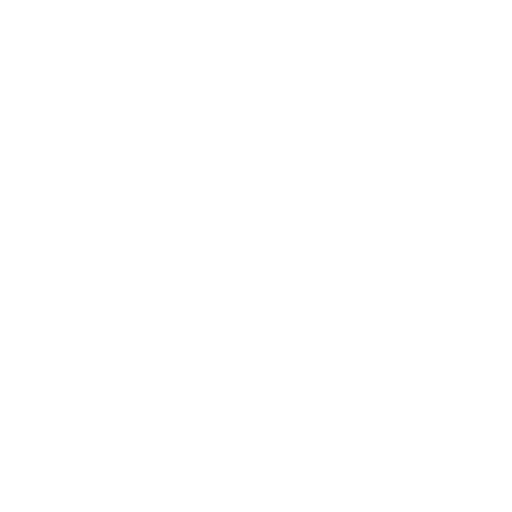
t = 0.00 s
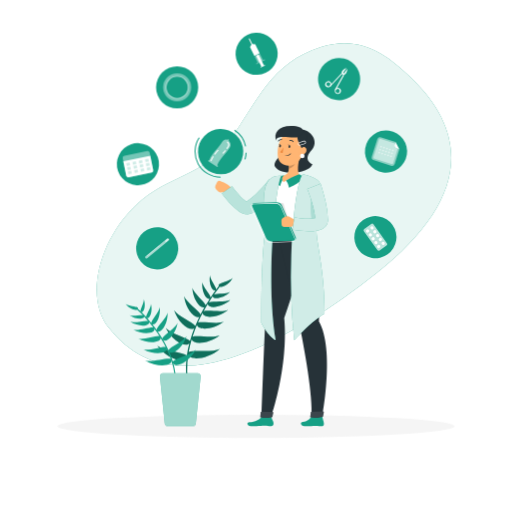
t = 1.00 s
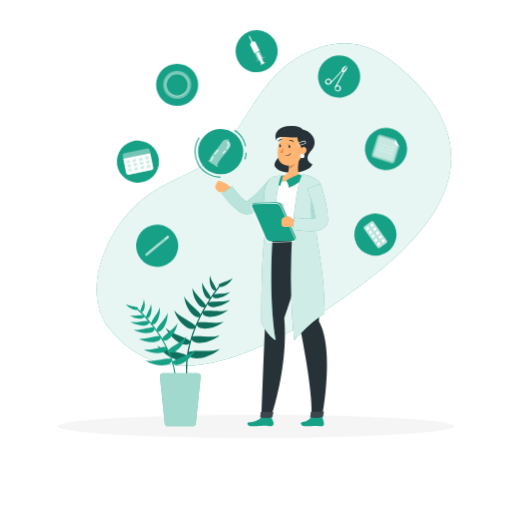
t = 1.38 s
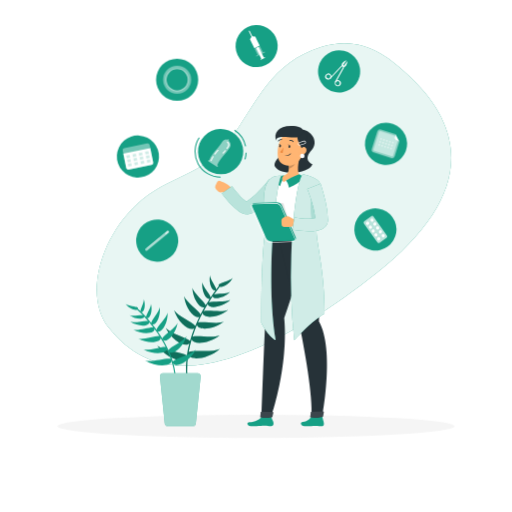
t = 2.13 s
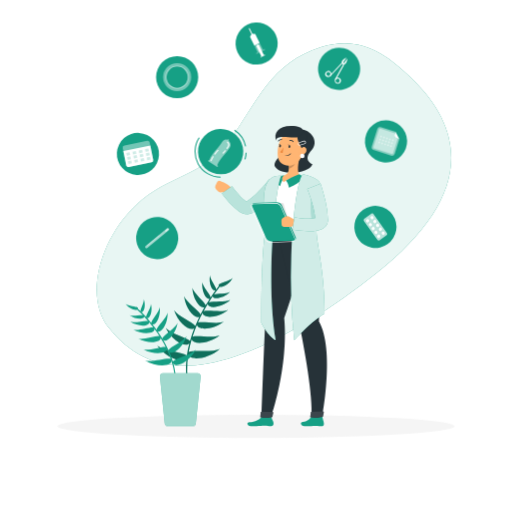
t = 2.50 s
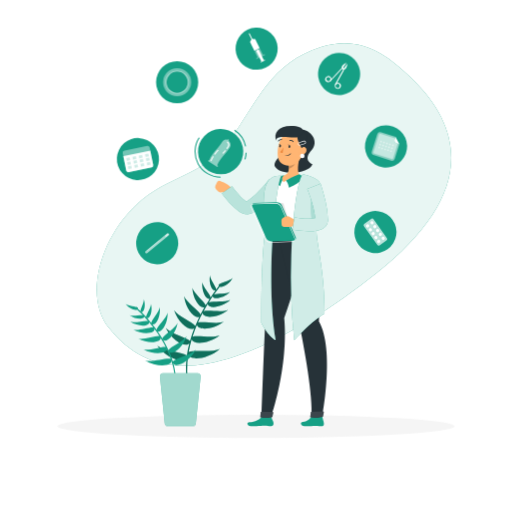
t = 3.25 s

The animated SVG that drew these frames (rendered in a browser with its animation timeline set to each time). Animation: 5 CSS @keyframes rules; one cycle of 4.00 s, repeats indefinitely.

<svg class="animated" id="freepik_stories-contraception-methods" xmlns="http://www.w3.org/2000/svg" viewBox="0 0 500 500" version="1.1" xmlns:xlink="http://www.w3.org/1999/xlink" xmlns:svgjs="http://svgjs.com/svgjs"><style>svg#freepik_stories-contraception-methods:not(.animated) .animable {opacity: 0;}svg#freepik_stories-contraception-methods.animated #freepik--background-simple--inject-24 {animation: 1s 1 forwards cubic-bezier(.36,-0.01,.5,1.38) zoomIn;animation-delay: 0s;}svg#freepik_stories-contraception-methods.animated #freepik--Shadow--inject-24 {animation: 1s 1 forwards cubic-bezier(.36,-0.01,.5,1.38) slideDown;animation-delay: 0s;}svg#freepik_stories-contraception-methods.animated #freepik--contraception-methods--inject-24 {animation: 1s 1 forwards cubic-bezier(.36,-0.01,.5,1.38) zoomIn,3s Infinite  linear floating;animation-delay: 0s,1s;}svg#freepik_stories-contraception-methods.animated #freepik--Character--inject-24 {animation: 1s 1 forwards cubic-bezier(.36,-0.01,.5,1.38) slideLeft;animation-delay: 0s;}svg#freepik_stories-contraception-methods.animated #freepik--Plant--inject-24 {animation: 1s 1 forwards cubic-bezier(.36,-0.01,.5,1.38) slideRight;animation-delay: 0s;}            @keyframes zoomIn {                0% {                    opacity: 0;                    transform: scale(0.5);                }                100% {                    opacity: 1;                    transform: scale(1);                }            }                    @keyframes slideDown {                0% {                    opacity: 0;                    transform: translateY(-30px);                }                100% {                    opacity: 1;                    transform: translateY(0);                }            }                    @keyframes floating {                0% {                    opacity: 1;                    transform: translateY(0px);                }                50% {                    transform: translateY(-10px);                }                100% {                    opacity: 1;                    transform: translateY(0px);                }            }                    @keyframes slideLeft {                0% {                    opacity: 0;                    transform: translateX(-30px);                }                100% {                    opacity: 1;                    transform: translateX(0);                }            }                    @keyframes slideRight {                0% {                    opacity: 0;                    transform: translateX(30px);                }                100% {                    opacity: 1;                    transform: translateX(0);                }            }        </style><g id="freepik--background-simple--inject-24" class="animable" style="transform-origin: 267.587px 199.665px;"><path d="M106.09,319.86c-23.77-29.66-9-85.76,27-119.87,31.44-29.75,65.25-26.63,92.7-65,25.58-35.75,39.05-74,87.62-89.17C351.64,33.9,377.82,53.08,401,75.44c63.42,61.16,49.62,125.45-33.24,191.18C328.16,298,276.15,332.78,229.3,348.13,173.08,366.55,135.55,356.64,106.09,319.86Z" style="fill: #16A085; transform-origin: 267.587px 199.665px;" id="elq3u2m4zfy8p" class="animable"></path><g id="el8ep5vkkqrd6"><path d="M106.09,319.86c-23.77-29.66-9-85.76,27-119.87,31.44-29.75,65.25-26.63,92.7-65,25.58-35.75,39.05-74,87.62-89.17C351.64,33.9,377.82,53.08,401,75.44c63.42,61.16,49.62,125.45-33.24,191.18C328.16,298,276.15,332.78,229.3,348.13,173.08,366.55,135.55,356.64,106.09,319.86Z" style="fill: rgb(255, 255, 255); opacity: 0.9; transform-origin: 267.587px 199.665px;" class="animable" id="eloysdbiqdskf"></path></g></g><g id="freepik--Shadow--inject-24" class="animable" style="transform-origin: 250px 416.24px;"><ellipse id="freepik--path--inject-24" cx="250" cy="416.24" rx="193.89" ry="11.32" style="fill: rgb(245, 245, 245); transform-origin: 250px 416.24px;" class="animable"></ellipse></g><g id="freepik--contraception-methods--inject-24" class="animable" style="transform-origin: 257.39px 146.97px;"><g id="el1fujht6ubuq"><circle cx="250.6" cy="52.47" r="20.58" style="fill: #16A085; transform-origin: 250.6px 52.47px; transform: rotate(-2.85deg);" class="animable" id="el3kpgwpzjdsh"></circle></g><polygon points="253.56 52.01 248.43 54.54 244.1 45.76 245.93 43.01 249.23 43.23 253.56 52.01" style="fill: rgb(255, 255, 255); transform-origin: 248.83px 48.775px;" id="eleqafeqch2m" class="animable"></polygon><path d="M246.47,44.6a.51.51,0,0,1-.45-.27L243,38.14a.5.5,0,0,1,.9-.44l3,6.18a.5.5,0,0,1-.23.67A.42.42,0,0,1,246.47,44.6Z" style="fill: rgb(255, 255, 255); transform-origin: 244.95px 41.0096px;" id="eljqhnbw3mayt" class="animable"></path><g id="elobkrb7s0kj9"><polygon points="256.81 58.59 253.81 52.5 248.68 55.03 251.68 61.12 249.96 61.97 250.31 62.67 258.87 58.44 258.53 57.74 256.81 58.59" style="fill: rgb(255, 255, 255); opacity: 0.4; transform-origin: 253.775px 57.585px;" class="animable" id="elsxa55ephosj"></polygon></g><polygon points="257.65 63.62 252.49 53.16 250 54.38 255.16 64.84 254.32 65.26 254.68 65.97 258.83 63.92 258.48 63.2 257.65 63.62" style="fill: rgb(255, 255, 255); transform-origin: 254.415px 59.565px;" id="el8rixu5l5n8e" class="animable"></polygon><path d="M347.82,89.28a20.58,20.58,0,1,1-4.59-28.74A20.58,20.58,0,0,1,347.82,89.28Z" style="fill: #16A085; transform-origin: 331.155px 77.205px;" id="elvxx45qc92f" class="animable"></path><path d="M338.13,66.69,334.28,72a.16.16,0,0,1-.26,0c-.38-.65-1.23-2.91,3.91-5.53A.16.16,0,0,1,338.13,66.69Z" style="fill: rgb(255, 255, 255); transform-origin: 335.934px 69.2633px;" id="elu2ua0y05a3r" class="animable"></path><path d="M327.65,87.79a.53.53,0,0,1-.24-.06.49.49,0,0,1-.19-.68l7.59-13.69a.87.87,0,0,0,0-.91l-.7-1a.49.49,0,0,1,.13-.69.5.5,0,0,1,.69.12l.7,1a1.87,1.87,0,0,1,.1,2l-7.6,13.7A.5.5,0,0,1,327.65,87.79Z" style="fill: rgb(255, 255, 255); transform-origin: 331.562px 79.2332px;" id="elmojf2s3i1pq" class="animable"></path><path d="M329.7,91.81a3.07,3.07,0,1,1,.48,0A2.59,2.59,0,0,1,329.7,91.81Zm0-5.06a1.83,1.83,0,0,0-.33,0,2,2,0,0,0-1.32.82,2,2,0,0,0,.45,2.83,2,2,0,0,0,2.84-.45h0a2,2,0,0,0-1.64-3.22Z" style="fill: rgb(255, 255, 255); transform-origin: 329.94px 88.7503px;" id="elfzxr2gshir" class="animable"></path><path d="M339,67.31l-3.85,5.31a.15.15,0,0,0,.08.24c.74.17,3.16.26,4-5.44A.15.15,0,0,0,339,67.31Z" style="fill: rgb(255, 255, 255); transform-origin: 337.173px 70.0992px;" id="elf58rcdpugkc" class="animable"></path><path d="M322.67,84.18a.48.48,0,0,1-.34-.14.48.48,0,0,1,0-.7L333,71.85a1.85,1.85,0,0,1,1.89-.51l1.17.35a.49.49,0,0,1,.34.62.5.5,0,0,1-.62.33l-1.17-.35a.87.87,0,0,0-.88.24L323,84A.52.52,0,0,1,322.67,84.18Z" style="fill: rgb(255, 255, 255); transform-origin: 329.301px 77.7203px;" id="elntxc70fd1ql" class="animable"></path><path d="M320.61,85.23a3,3,0,0,1-1.77-.58,3,3,0,0,1-.68-4.24h0a3.05,3.05,0,0,1,2-1.21,3,3,0,0,1,2.25.54,3,3,0,0,1-1.3,5.45A3.88,3.88,0,0,1,320.61,85.23Zm0-5.07a1.84,1.84,0,0,0-.33,0A2,2,0,0,0,319,81h0a2,2,0,1,0,2.84-.45A2,2,0,0,0,320.62,80.16Zm-2.06.55h0Z" style="fill: rgb(255, 255, 255); transform-origin: 320.642px 82.1958px;" id="elnjg0m3crfrn" class="animable"></path><g id="elih0szq9476j"><circle cx="376.97" cy="147.93" r="20.58" style="fill: #16A085; transform-origin: 376.97px 147.93px; transform: rotate(-14.13deg);" class="animable" id="el01yzg5228xgy"></circle></g><g id="elykpddu1osi8"><path d="M390,145.74l-4.41,14a3.09,3.09,0,0,1-3.85,2l-16.58-5.22a3.07,3.07,0,0,1-2-3.85l5.22-16.57a3.07,3.07,0,0,1,3.85-2l14,4.41-.8,2.56a3.07,3.07,0,0,0,2,3.85Z" style="fill: rgb(255, 255, 255); opacity: 0.5; transform-origin: 376.509px 147.918px;" class="animable" id="elk0cuthonbx"></path></g><g id="elepuw4rdq2yi"><path d="M388.4,145.24l-4.41,14a1.41,1.41,0,0,1-1.76.92L365.66,155a1.42,1.42,0,0,1-.92-1.76L370,136.62a1.4,1.4,0,0,1,1.76-.91l14,4.41-.3,1a3.07,3.07,0,0,0,2,3.85Z" style="fill: rgb(255, 255, 255); opacity: 0.5; transform-origin: 376.54px 147.933px;" class="animable" id="el9z2g7t0x2gs"></path></g><g id="el2ui8jl346nf"><path d="M377.81,148.2a.88.88,0,1,1-.57-1.11A.89.89,0,0,1,377.81,148.2Z" style="fill: rgb(255, 255, 255); opacity: 0.5; transform-origin: 376.972px 147.928px;" class="animable" id="eln9hhnur9y6p"></path></g><g id="elj67khoin6e"><path d="M376.91,151.08a.88.88,0,0,1-1.11.58.9.9,0,0,1-.58-1.11.89.89,0,0,1,1.69.53Z" style="fill: rgb(255, 255, 255); opacity: 0.5; transform-origin: 376.056px 150.856px;" class="animable" id="elq0i7l6xeokg"></path></g><g id="elqnibkg0jj7"><path d="M378.72,145.32a.88.88,0,1,1-.57-1.11A.88.88,0,0,1,378.72,145.32Z" style="fill: rgb(255, 255, 255); opacity: 0.5; transform-origin: 377.883px 145.049px;" class="animable" id="elugmv4x4d07"></path></g><g id="elfuy912pwv5a"><path d="M380.7,149.11a.88.88,0,0,1-1.11.57.88.88,0,0,1,.53-1.68A.89.89,0,0,1,380.7,149.11Z" style="fill: rgb(255, 255, 255); opacity: 0.5; transform-origin: 379.857px 148.841px;" class="animable" id="elk1rd04xwvsn"></path></g><g id="el42xjc4ho3el"><path d="M379.79,152a.88.88,0,1,1-1.68-.53.88.88,0,0,1,1.68.53Z" style="fill: rgb(255, 255, 255); opacity: 0.5; transform-origin: 378.95px 151.735px;" class="animable" id="eld9ngsxps8fs"></path></g><g id="elex4ixrprknu"><path d="M381.61,146.22a.88.88,0,0,1-1.11.58.9.9,0,0,1-.58-1.11.89.89,0,0,1,1.69.53Z" style="fill: rgb(255, 255, 255); opacity: 0.5; transform-origin: 380.756px 145.996px;" class="animable" id="elp3tymtr1ata"></path></g><g id="el03hp73sjrum2"><path d="M383.58,150a.88.88,0,0,1-1.68-.52.88.88,0,1,1,1.68.52Z" style="fill: rgb(255, 255, 255); opacity: 0.5; transform-origin: 382.75px 149.707px;" class="animable" id="elr7h6rkb2hn"></path></g><g id="elp465f5rgtfk"><path d="M382.67,152.9a.88.88,0,1,1-.57-1.11A.89.89,0,0,1,382.67,152.9Z" style="fill: rgb(255, 255, 255); opacity: 0.5; transform-origin: 381.832px 152.628px;" class="animable" id="el7y9mwkap2q6"></path></g><g id="elffv3aoel3pn"><path d="M384.49,147.13a.88.88,0,1,1-.58-1.11A.89.89,0,0,1,384.49,147.13Z" style="fill: rgb(255, 255, 255); opacity: 0.5; transform-origin: 383.651px 146.861px;" class="animable" id="el95zwplknlr5"></path></g><g id="elnbn912smr3"><path d="M374.93,147.29a.88.88,0,1,1-.58-1.11A.89.89,0,0,1,374.93,147.29Z" style="fill: rgb(255, 255, 255); opacity: 0.5; transform-origin: 374.091px 147.021px;" class="animable" id="elfwkyrlpv6ye"></path></g><g id="el7sifmr53cmb"><path d="M374,150.18a.88.88,0,1,1-.57-1.11A.88.88,0,0,1,374,150.18Z" style="fill: rgb(255, 255, 255); opacity: 0.5; transform-origin: 373.163px 149.908px;" class="animable" id="elv1lilxsplf"></path></g><g id="eltrxlq5d24b"><path d="M375.84,144.41a.88.88,0,0,1-1.11.57.88.88,0,0,1,.53-1.68A.89.89,0,0,1,375.84,144.41Z" style="fill: rgb(255, 255, 255); opacity: 0.5; transform-origin: 374.998px 144.141px;" class="animable" id="eli43m88tdv9"></path></g><g id="elrv6vtj9qxwl"><path d="M372.05,146.38a.88.88,0,0,1-1.11.58.9.9,0,0,1-.58-1.11.89.89,0,0,1,1.69.53Z" style="fill: rgb(255, 255, 255); opacity: 0.5; transform-origin: 371.196px 146.156px;" class="animable" id="elfrb6hkvylpf"></path></g><g id="el8mmthshrcpd"><path d="M371.14,149.27a.88.88,0,0,1-1.11.57.88.88,0,0,1,.53-1.68A.89.89,0,0,1,371.14,149.27Z" style="fill: rgb(255, 255, 255); opacity: 0.5; transform-origin: 370.297px 149.001px;" class="animable" id="el3zxakat6ube"></path></g><g id="el8q98wuhtpzp"><path d="M373,143.5a.88.88,0,1,1-.57-1.11A.89.89,0,0,1,373,143.5Z" style="fill: rgb(255, 255, 255); opacity: 0.5; transform-origin: 372.162px 143.229px;" class="animable" id="elwo1y6asylmj"></path></g><path d="M386.23,138.52l-.81,2.56a3.09,3.09,0,0,0,2,3.85l2.56.81Z" style="fill: rgb(255, 255, 255); transform-origin: 387.631px 142.13px;" id="elk5m1yhm07h" class="animable"></path><g id="el34yg8qth96d"><circle cx="172.99" cy="85.31" r="20.58" style="fill: #16A085; transform-origin: 172.99px 85.31px; transform: rotate(-22.5deg);" class="animable" id="el5g3i7ej6qut"></circle></g><g id="elvgxioxysot"><g style="opacity: 0.4; transform-origin: 173px 85.31px;" class="animable" id="elbd5u28bun77"><path d="M173,71.62a13.69,13.69,0,1,0,13.69,13.69A13.68,13.68,0,0,0,173,71.62Zm0,24.1A10.42,10.42,0,1,1,183.4,85.31,10.41,10.41,0,0,1,173,95.72Z" style="fill: rgb(255, 255, 255); transform-origin: 173px 85.31px;" id="el2p3aaibcoef" class="animable"></path></g></g><g id="elzlpxyseyuas"><g style="opacity: 0.4; transform-origin: 173px 85.34px;" class="animable" id="el7hkid58is53"><path d="M173,74a11.34,11.34,0,1,0,11.34,11.34A11.34,11.34,0,0,0,173,74Zm0,21.75A10.42,10.42,0,1,1,183.4,85.31,10.41,10.41,0,0,1,173,95.72Z" style="fill: rgb(255, 255, 255); transform-origin: 173px 85.34px;" id="elvfz6nnjnpk" class="animable"></path></g></g><g id="elw3cetmkirjl"><circle cx="366.6" cy="231.56" r="20.58" style="fill: #16A085; transform-origin: 366.6px 231.56px; transform: rotate(-80.59deg);" class="animable" id="ellx0iiu2h9f"></circle></g><g id="elmm11t709lw"><rect x="353.74" y="225.82" width="25.72" height="11.5" rx="1.58" style="fill: rgb(255, 255, 255); opacity: 0.7; transform-origin: 366.6px 231.57px; transform: rotate(54.41deg);" class="animable" id="el2v8j1suzlxk"></rect></g><path d="M369.68,231.29a1.57,1.57,0,1,1,.36-2.19A1.58,1.58,0,0,1,369.68,231.29Z" style="fill: rgb(255, 255, 255); transform-origin: 368.762px 230.015px;" id="elmo1i7likypl" class="animable"></path><path d="M365.35,234.39a1.57,1.57,0,1,1,.36-2.19A1.56,1.56,0,0,1,365.35,234.39Z" style="fill: rgb(255, 255, 255); transform-origin: 364.436px 233.115px;" id="eldrdt6w36d4v" class="animable"></path><path d="M372.39,235.08a1.57,1.57,0,1,1,.36-2.19A1.57,1.57,0,0,1,372.39,235.08Z" style="fill: rgb(255, 255, 255); transform-origin: 371.474px 233.805px;" id="elmktoejbgou" class="animable"></path><path d="M368.06,238.17a1.56,1.56,0,1,1,.36-2.18A1.56,1.56,0,0,1,368.06,238.17Z" style="fill: rgb(255, 255, 255); transform-origin: 367.153px 236.901px;" id="eld565ywy74a4" class="animable"></path><path d="M375.1,238.86a1.57,1.57,0,1,1,.36-2.18A1.58,1.58,0,0,1,375.1,238.86Z" style="fill: rgb(255, 255, 255); transform-origin: 374.177px 237.588px;" id="elfd6qq0jfmbi" class="animable"></path><path d="M370.77,242a1.57,1.57,0,1,1,.36-2.19A1.57,1.57,0,0,1,370.77,242Z" style="fill: rgb(255, 255, 255); transform-origin: 369.854px 240.725px;" id="elsndo6yxhxt" class="animable"></path><path d="M367,227.5a1.56,1.56,0,1,1,.36-2.18A1.57,1.57,0,0,1,367,227.5Z" style="fill: rgb(255, 255, 255); transform-origin: 366.091px 226.231px;" id="elqp7iuikok9" class="animable"></path><path d="M362.64,230.6a1.57,1.57,0,1,1,.36-2.18A1.55,1.55,0,0,1,362.64,230.6Z" style="fill: rgb(255, 255, 255); transform-origin: 361.723px 229.328px;" id="elko5oj9mwxyj" class="animable"></path><path d="M364.26,223.72a1.57,1.57,0,1,1,.36-2.19A1.58,1.58,0,0,1,364.26,223.72Z" style="fill: rgb(255, 255, 255); transform-origin: 363.342px 222.445px;" id="eltdqtxpcg6e" class="animable"></path><path d="M359.93,226.81a1.56,1.56,0,1,1,.36-2.18A1.55,1.55,0,0,1,359.93,226.81Z" style="fill: rgb(255, 255, 255); transform-origin: 359.025px 225.541px;" id="eli3vp8312w4" class="animable"></path><path d="M166.62,258.33a20.58,20.58,0,1,1,2.73-29A20.58,20.58,0,0,1,166.62,258.33Z" style="fill: #16A085; transform-origin: 153.509px 242.467px;" id="elo9hde3jj7vg" class="animable"></path><g id="elb0if2hd5nbw"><path d="M142.07,251.94h0a1.23,1.23,0,0,1,.16-1.72l21-17.36a1.22,1.22,0,0,1,1.72.16h0a1.22,1.22,0,0,1-.16,1.72l-21,17.36A1.22,1.22,0,0,1,142.07,251.94Z" style="fill: rgb(255, 255, 255); opacity: 0.6; transform-origin: 153.512px 242.48px;" class="animable" id="elcn5saea0z0o"></path></g><g id="el89ww8k4uxh5"><path d="M161.49,235.87h0a.82.82,0,0,1,.11-1.16l1.64-1.36a.83.83,0,0,1,1.16.11h0a.84.84,0,0,1-.11,1.16L162.64,236A.81.81,0,0,1,161.49,235.87Z" style="fill: rgb(255, 255, 255); opacity: 0.6; transform-origin: 162.941px 234.673px;" class="animable" id="el38ceqhm7h32"></path></g><g id="el94x81bs9p68"><path d="M143.87,249.75h0a.28.28,0,0,1,0-.39l11.73-9.71a.28.28,0,0,1,.39,0h0a.28.28,0,0,1,0,.39l-11.73,9.71A.28.28,0,0,1,143.87,249.75Z" style="fill: rgb(255, 255, 255); opacity: 0.6; transform-origin: 149.93px 244.7px;" class="animable" id="el20xq9jml4jf"></path></g><g id="elcfhujl4f5cw"><circle cx="134.64" cy="160.35" r="20.58" style="fill: #16A085; transform-origin: 134.64px 160.35px; transform: rotate(-86.46deg);" class="animable" id="elz6ybpvxmh"></circle></g><g id="eljsvy5w6k2d"><rect x="121.21" y="149.63" width="26.88" height="21.44" rx="2.1" style="fill: rgb(255, 255, 255); opacity: 0.4; transform-origin: 134.65px 160.35px; transform: rotate(-11.49deg);" class="animable" id="elr13tggw1mr"></rect></g><path d="M120.36,157.56l2.83,13.91a2.11,2.11,0,0,0,2.48,1.64l22.22-4.52a2.1,2.1,0,0,0,1.64-2.47l-2.83-13.91Z" style="fill: rgb(255, 255, 255); transform-origin: 134.965px 162.681px;" id="elkr3fi7rtksf" class="animable"></path><g id="elmiptzxzx93j"><rect x="135.66" y="156.54" width="3.35" height="2.75" style="fill: #16A085; opacity: 0.2; transform-origin: 137.335px 157.915px; transform: rotate(-11.49deg);" class="animable" id="el6ohny67wk3k"></rect></g><g id="elmtq7uvdx50k"><rect x="136.48" y="160.58" width="3.35" height="2.75" style="fill: #16A085; opacity: 0.2; transform-origin: 138.155px 161.955px; transform: rotate(-11.49deg);" class="animable" id="elb1zz3c9at95"></rect></g><g id="elb0tbw7o8z8j"><rect x="141.78" y="155.3" width="3.35" height="2.75" style="fill: #16A085; opacity: 0.2; transform-origin: 143.455px 156.675px; transform: rotate(-11.49deg);" class="animable" id="elxpugtphufeh"></rect></g><g id="el4bs6av19mct"><rect x="142.6" y="159.34" width="3.35" height="2.75" style="fill: #16A085; opacity: 0.2; transform-origin: 144.275px 160.715px; transform: rotate(-11.49deg);" class="animable" id="elaf5755co24s"></rect></g><g id="elooizs9udka"><rect x="129.54" y="157.78" width="3.35" height="2.75" style="fill: #16A085; opacity: 0.2; transform-origin: 131.215px 159.155px; transform: rotate(-11.49deg);" class="animable" id="elpjxcw8stfc"></rect></g><g id="eld78c8sttf86"><rect x="130.36" y="161.83" width="3.35" height="2.75" style="fill: #16A085; opacity: 0.2; transform-origin: 132.035px 163.205px; transform: rotate(-11.49deg);" class="animable" id="elyt80oe719r"></rect></g><g id="el2dz9nm6acbl"><rect x="123.42" y="159.03" width="3.35" height="2.75" style="fill: #16A085; opacity: 0.2; transform-origin: 125.095px 160.405px; transform: rotate(-11.49deg);" class="animable" id="el9gvrvn3dmqr"></rect></g><g id="elhn4v16dh2ki"><rect x="124.24" y="163.07" width="3.35" height="2.75" style="fill: #16A085; opacity: 0.2; transform-origin: 125.915px 164.445px; transform: rotate(-11.49deg);" class="animable" id="eldb6ct4oqpj4"></rect></g><g id="elboqt9hiagk"><rect x="137.3" y="164.62" width="3.35" height="2.75" style="fill: #16A085; opacity: 0.2; transform-origin: 138.975px 165.995px; transform: rotate(-11.49deg);" class="animable" id="elxepa0f6asue"></rect></g><g id="el4crpzr80yds"><rect x="143.43" y="163.38" width="3.35" height="2.75" style="fill: #16A085; opacity: 0.2; transform-origin: 145.105px 164.755px; transform: rotate(-11.49deg);" class="animable" id="ell6y01oskn4"></rect></g><g id="eld9utb6x0eg6"><rect x="131.18" y="165.87" width="3.35" height="2.75" style="fill: #16A085; opacity: 0.2; transform-origin: 132.855px 167.245px; transform: rotate(-11.49deg);" class="animable" id="elc1j6qrz8hhu"></rect></g><g id="elakq24gomlvt"><rect x="125.06" y="167.11" width="3.35" height="2.75" style="fill: #16A085; opacity: 0.2; transform-origin: 126.735px 168.485px; transform: rotate(-11.49deg);" class="animable" id="eldu0phu67kc4"></rect></g></g><g id="freepik--Character--inject-24" class="animable" style="transform-origin: 255.133px 269.558px;"><path d="M290.93,126.21c13.24-.74,21,12.21,13.32,20.45s-2.22,12.29.87,13.79c-3.38,9.74-30.44,11.08-36.18,2.86-4.82-6.9,14-15.78,9.46-23.31S280.63,126,290.93,126.21Z" style="fill: rgb(38, 50, 56); transform-origin: 287.717px 147.443px;" id="elw7e6wnqp0ek" class="animable"></path><path d="M210.9,184.63l1.86,2.09a3.25,3.25,0,0,0,2.78,1.08l4.89-.52a6.09,6.09,0,0,0,4.66-3.07l.59-1.06c-2.84-3.68-8.63-5.57-8.63-5.57l-1.59-.72a2.71,2.71,0,0,0-3.64,1.27l-1.47,3.13A3.12,3.12,0,0,0,210.9,184.63Z" style="fill: rgb(255, 181, 115); transform-origin: 217.881px 182.201px;" id="elqjvk1oi700i" class="animable"></path><path d="M273.44,184.15c-1.07,1.2-2,2.24-3.07,3.33s-2.05,2.12-3.09,3.17c-2.09,2.09-4.2,4.16-6.4,6.16a93.73,93.73,0,0,1-14.55,11.25l-.05,0a4,4,0,0,1-.4.22,10.14,10.14,0,0,1-4.68,1,12.36,12.36,0,0,1-3.57-.69,19.49,19.49,0,0,1-4.67-2.43,45,45,0,0,1-6.35-5.51c-1.86-1.88-3.57-3.8-5.2-5.76s-3.19-3.87-4.79-6l9.9-7.05c1.24,1.74,2.69,3.65,4.12,5.38s3,3.43,4.51,5a33.12,33.12,0,0,0,4.64,3.9,7.79,7.79,0,0,0,1.74.9c.15.05.18,0,0,0a2.37,2.37,0,0,0-1.17.26l-.45.24a62.3,62.3,0,0,0,6.12-4.6c2-1.7,4-3.55,5.89-5.47s3.79-3.91,5.61-5.95c.9-1,1.8-2.06,2.68-3.11s1.77-2.13,2.53-3.1Z" style="fill: #16A085; transform-origin: 245.03px 192.287px;" id="elu68ub354fwa" class="animable"></path><g id="eld0a85addbcr"><path d="M273.44,184.15c-1.07,1.2-2,2.24-3.07,3.33s-2.05,2.12-3.09,3.17c-2.09,2.09-4.2,4.16-6.4,6.16a93.73,93.73,0,0,1-14.55,11.25l-.05,0a4,4,0,0,1-.4.22,10.14,10.14,0,0,1-4.68,1,12.36,12.36,0,0,1-3.57-.69,19.49,19.49,0,0,1-4.67-2.43,45,45,0,0,1-6.35-5.51c-1.86-1.88-3.57-3.8-5.2-5.76s-3.19-3.87-4.79-6l9.9-7.05c1.24,1.74,2.69,3.65,4.12,5.38s3,3.43,4.51,5a33.12,33.12,0,0,0,4.64,3.9,7.79,7.79,0,0,0,1.74.9c.15.05.18,0,0,0a2.37,2.37,0,0,0-1.17.26l-.45.24a62.3,62.3,0,0,0,6.12-4.6c2-1.7,4-3.55,5.89-5.47s3.79-3.91,5.61-5.95c.9-1,1.8-2.06,2.68-3.11s1.77-2.13,2.53-3.1Z" style="fill: rgb(255, 255, 255); opacity: 0.7; transform-origin: 245.03px 192.287px;" class="animable" id="elsjzg15bhuum"></path></g><path d="M297.14,416.23c7,0,6.46-.11,10.37-.24,3.35-.12,4.14.3,6.82.24,2.25-.05,2.22-2.2,1.6-4.67-.32-1.24-.81-2.76-1.24-4.77H304.13a10.86,10.86,0,0,1-8.35,5.32C292,412.61,294.37,416.23,297.14,416.23Z" style="fill: #16A085; transform-origin: 305.055px 411.513px;" id="el9sa2hz74ro5" class="animable"></path><path d="M244.73,416.23c6.83,0,9.13-.45,13-.58,3.3-.12,3.81.58,7.15.58,2.21,0,2.63-2.49,1.91-4.36a28.7,28.7,0,0,1-1.91-5.08h-9.43c-1.84,3-6.57,5.2-11.77,5.57C239.93,412.63,242,416.23,244.73,416.23Z" style="fill: #16A085; transform-origin: 254.377px 411.51px;" id="eltrq4xi5tta" class="animable"></path><path d="M261.43,230s-3.66,49.16-2.21,80.38c-1.56,29.31-3.8,96.43-3.8,96.43.16,1.5,8.05.9,9.43,0,0,0,17-48.89,12.7-96.43C296.23,260.78,294.14,230,294.14,230Z" style="fill: rgb(38, 50, 56); transform-origin: 274.815px 318.862px;" id="elvpxmovpgq4k" class="animable"></path><path d="M271.24,230s14.51,55.49,20.27,82.74c6.06,28.61,14.24,75.06,12.62,94.07,1.6.95,7.33,1,10.56,0,0,0,12.47-65.26-3.26-92.81,5.5-67.79-12.47-84-12.47-84Z" style="fill: rgb(38, 50, 56); transform-origin: 295.31px 318.771px;" id="elmbx0n666xt" class="animable"></path><path d="M303.44,402.83a28.59,28.59,0,0,1-.47,3.91.78.78,0,0,0,.65,1c3.85.62,9.47-.28,11.25-.6a.82.82,0,0,0,.67-.67l.68-3.65a.79.79,0,0,0-.8-.94l-11.17.21A.83.83,0,0,0,303.44,402.83Z" style="fill: rgb(38, 50, 56); transform-origin: 309.585px 404.916px;" id="elj3vmop3n2ti" class="animable"></path><g id="eloqem9vyft1"><path d="M303.44,402.83a28.59,28.59,0,0,1-.47,3.91.78.78,0,0,0,.65,1c3.85.62,9.47-.28,11.25-.6a.82.82,0,0,0,.67-.67l.68-3.65a.79.79,0,0,0-.8-.94l-11.17.21A.83.83,0,0,0,303.44,402.83Z" style="fill: rgb(255, 255, 255); opacity: 0.1; transform-origin: 309.585px 404.916px;" class="animable" id="el8g6v5sfadc"></path></g><path d="M254.54,402.66c-.08,1-.22,2.83-.38,4.17a.81.81,0,0,0,.7.9,56,56,0,0,0,10.41-.12A.81.81,0,0,0,266,407l.87-3.65a.82.82,0,0,0-.76-1l-10.71-.42A.79.79,0,0,0,254.54,402.66Z" style="fill: rgb(38, 50, 56); transform-origin: 260.522px 404.921px;" id="elom40ykm99i" class="animable"></path><g id="elxvq1w4difgm"><path d="M254.54,402.66c-.08,1-.22,2.83-.38,4.17a.81.81,0,0,0,.7.9,56,56,0,0,0,10.41-.12A.81.81,0,0,0,266,407l.87-3.65a.82.82,0,0,0-.76-1l-10.71-.42A.79.79,0,0,0,254.54,402.66Z" style="fill: rgb(255, 255, 255); opacity: 0.1; transform-origin: 260.522px 404.921px;" class="animable" id="elu6zr454bum9"></path></g><path d="M259.31,185.79a167.31,167.31,0,0,0,.24,17.17c.29,7.46.8,14.79,1.88,27H299c-.75-10.58.48-22.62,7.22-46.41a8.76,8.76,0,0,0-7.49-11.38c-1.49-.15-3.06-.27-4.68-.35a118.08,118.08,0,0,0-17,0c-1.86.17-3.77.4-5.61.65A14.12,14.12,0,0,0,259.31,185.79Z" style="fill: rgb(255, 255, 255); transform-origin: 282.914px 200.737px;" id="el0pw6x65argo9" class="animable"></path><path d="M292.81,152.65c-1.48,5.48-3.3,15.53.26,19.19,0,0-5.19-.78-16.22,6-3.19-4.58-.82-6-.82-6,6.22-1.46,6.4-6,5.66-10.26Z" style="fill: rgb(255, 181, 115); transform-origin: 284.127px 165.245px;" id="el0zvkmrdr7j1" class="animable"></path><path d="M279.17,176.5c2.07,1.38,3,6.74,3,6.74s13.72-5.19,13.22-11.25a35.16,35.16,0,0,1-3.19-2S281.29,174.41,279.17,176.5Z" style="fill: #16A085; transform-origin: 287.287px 176.615px;" id="eltlag4llmnie" class="animable"></path><path d="M275.72,175.92a23.5,23.5,0,0,0-2.27,6c-5.51-4.55.9-10.07.9-10.07a4.65,4.65,0,0,1,3.28-.47A3.88,3.88,0,0,0,275.72,175.92Z" style="fill: #16A085; transform-origin: 274.422px 176.593px;" id="el7lgtig8it7u" class="animable"></path><g id="elrnl63rye4od"><path d="M288.28,156.29l-6.59,5.29a17.36,17.36,0,0,1,.3,3c2.36-.34,5.76-2.9,6.19-5.34A8.29,8.29,0,0,0,288.28,156.29Z" style="opacity: 0.2; transform-origin: 285.029px 160.435px;" class="animable" id="el12pr6cv2783e"></path></g><path d="M297.49,141.65c-1.66,8.85-2.18,12.62-7.23,16.87-7.6,6.39-18,3-19-6-.89-8.12,2-21.24,11.1-24.16A11.53,11.53,0,0,1,297.49,141.65Z" style="fill: rgb(255, 181, 115); transform-origin: 284.427px 144.755px;" id="els2lvobh8jy" class="animable"></path><path d="M291.09,130.15c-2.69,7.16,3.07,11.42,4.35,17.61C302.11,143.33,302.58,124.81,291.09,130.15Z" style="fill: rgb(38, 50, 56); transform-origin: 295.268px 138.476px;" id="ela1qxfidwibd" class="animable"></path><path d="M292.44,142.12a1.58,1.58,0,0,1-.71-.17A1.53,1.53,0,0,1,291,141a1.57,1.57,0,0,1,.09-1.2,1.59,1.59,0,0,1,.91-.78l4.68-1.52a1.57,1.57,0,1,1,1,3h0L292.92,142A1.61,1.61,0,0,1,292.44,142.12Zm4.68-4.16a1,1,0,0,0-.33.06l-4.68,1.52a1.07,1.07,0,0,0-.69,1.34,1.08,1.08,0,0,0,.53.62,1.07,1.07,0,0,0,.82.07l4.68-1.53a1.06,1.06,0,0,0,.68-1.34,1,1,0,0,0-.53-.62A1,1,0,0,0,297.12,138Zm.41,2.32Z" style="fill: rgb(255, 255, 255); transform-origin: 294.842px 139.769px;" id="el97fumkljgk9" class="animable"></path><path d="M283.47,143.12c-.11.75-.58,1.33-1.06,1.29s-.78-.67-.68-1.42.59-1.33,1.07-1.29S283.58,142.37,283.47,143.12Z" style="fill: rgb(38, 50, 56); transform-origin: 282.602px 143.055px;" id="elem7e1naxbwj" class="animable"></path><path d="M274.43,142.59c-.11.75-.59,1.33-1.07,1.29s-.78-.67-.67-1.42.58-1.33,1.06-1.29S274.53,141.84,274.43,142.59Z" style="fill: rgb(38, 50, 56); transform-origin: 273.558px 142.525px;" id="elztra8t6iyca" class="animable"></path><path d="M274,141.22l-1.69-.64S273,142.05,274,141.22Z" style="fill: rgb(38, 50, 56); transform-origin: 273.155px 141.027px;" id="ellpd9r1t88ha" class="animable"></path><path d="M276.77,144a22.25,22.25,0,0,1-3.31,4.59,3,3,0,0,0,2.55.69Z" style="fill: rgb(237, 137, 62); transform-origin: 275.115px 146.667px;" id="elo5re46jm0h" class="animable"></path><path d="M279.83,152.36a7.37,7.37,0,0,1-1.25,0,.2.2,0,0,1-.18-.24.24.24,0,0,1,.25-.2,6.28,6.28,0,0,0,5.07-2,.21.21,0,0,1,.31,0,.22.22,0,0,1,0,.31A6.66,6.66,0,0,1,279.83,152.36Z" style="fill: rgb(38, 50, 56); transform-origin: 281.245px 151.119px;" id="elxz4x1kg4gf" class="animable"></path><path d="M298.49,149.17a6.17,6.17,0,0,1-4.21,2.7c-2.12.24-2.66-2.23-1.63-4.46.93-2,3.14-4.55,5.06-3.75S299.82,147.27,298.49,149.17Z" style="fill: rgb(255, 181, 115); transform-origin: 295.745px 147.698px;" id="eljnol052fhi" class="animable"></path><path d="M297.39,152.23a2.16,2.16,0,1,1-2.16-2.16A2.16,2.16,0,0,1,297.39,152.23Z" style="fill: rgb(255, 255, 255); transform-origin: 295.23px 152.23px;" id="elg6t2pp16aw" class="animable"></path><path d="M286.26,138.77a.41.41,0,0,1-.3-.14,3.27,3.27,0,0,0-2.87-1.1.41.41,0,0,1-.49-.34.48.48,0,0,1,.38-.52,4,4,0,0,1,3.64,1.35.44.44,0,0,1-.05.62A.53.53,0,0,1,286.26,138.77Z" style="fill: rgb(38, 50, 56); transform-origin: 284.661px 137.697px;" id="elx8of8gkfbfp" class="animable"></path><path d="M271.89,138.17a.43.43,0,0,1-.31-.08.44.44,0,0,1-.06-.62,4.66,4.66,0,0,1,3.62-1.92.4.4,0,0,1,.38.46.47.47,0,0,1-.48.42,3.73,3.73,0,0,0-2.85,1.56A.5.5,0,0,1,271.89,138.17Z" style="fill: rgb(38, 50, 56); transform-origin: 273.472px 136.862px;" id="ellzj8t730xc" class="animable"></path><path d="M283,141.76l-1.69-.65S282,142.58,283,141.76Z" style="fill: rgb(38, 50, 56); transform-origin: 282.155px 141.559px;" id="el28mhjudog4f" class="animable"></path><path d="M295.82,170c-4.17,2.86-9.75,33.62-11.35,79.38a600,600,0,0,0,2.83,82.86s18.27-20.08,29.68-26c.22-42.7-8.87-71.87-7.82-82.65s7-40.59,2.43-46.19S295.82,170,295.82,170Z" style="fill: #16A085; transform-origin: 300.543px 251.12px;" id="elth0ts1ow62" class="animable"></path><g id="elyd2aa7qp32j"><path d="M295.82,170c-4.17,2.86-9.75,33.62-11.35,79.38a600,600,0,0,0,2.83,82.86s18.27-20.08,29.68-26c.22-42.7-8.87-71.87-7.82-82.65s7-40.59,2.43-46.19S295.82,170,295.82,170Z" style="fill: rgb(255, 255, 255); opacity: 0.8; transform-origin: 300.543px 251.12px;" class="animable" id="el0n0fejl0snwg"></path></g><path d="M274.68,171.53c-4.86,7.21-15.61,97-5.47,160.67-8-4.44-13.79-16.7-13.79-16.7s-.79-55.42,3-85.52C257.64,194.64,253.44,170.7,274.68,171.53Z" style="fill: #16A085; transform-origin: 265.016px 251.855px;" id="elw3fz40wnyvc" class="animable"></path><g id="elf6rd5tr6i4u"><path d="M274.68,171.53c-4.86,7.21-15.61,97-5.47,160.67-8-4.44-13.79-16.7-13.79-16.7s-.79-55.42,3-85.52C257.64,194.64,253.44,170.7,274.68,171.53Z" style="fill: rgb(255, 255, 255); opacity: 0.8; transform-origin: 265.016px 251.855px;" class="animable" id="el840q3ldus3w"></path></g><path d="M289.09,230.41a162.59,162.59,0,0,1-6.83-14.78c-3.08-7.78-5.54-17-5.54-17s-23.32-.88-27.66,1.75c2.54,9.89,13.56,33.75,13.56,33.75S280.25,233.82,289.09,230.41Z" style="fill: rgb(224, 224, 224); transform-origin: 269.075px 216.309px;" id="el5gmgjpdm29r" class="animable"></path><path d="M265.12,235.68l21.2-.64c2.13-.06,3.23-1.62,2.43-3.46l-13.37-30.81a6,6,0,0,0-5.33-3.23l-21.2.64c-2.13.06-3.22,1.62-2.42,3.46l13.37,30.81A6,6,0,0,0,265.12,235.68Z" style="fill: #16A085; transform-origin: 267.589px 216.61px;" id="el2jub486bbgj" class="animable"></path><path d="M264,236.93a6.28,6.28,0,0,1-5.42-3.38L245.2,202.74a2.66,2.66,0,0,1,.08-2.55,3,3,0,0,1,2.57-1.26l21.19-.64a6.28,6.28,0,0,1,5.57,3.38L288,232.48a2.71,2.71,0,0,1-.08,2.56,3,3,0,0,1-2.57,1.25l-21.2.64H264Zm.13-.5v0l21.2-.64a2.55,2.55,0,0,0,2.15-1,2.19,2.19,0,0,0,0-2.09l-13.37-30.81a5.68,5.68,0,0,0-5.09-3.08l-21.2.64a2.57,2.57,0,0,0-2.16,1,2.2,2.2,0,0,0,0,2.09L259,233.35A5.71,5.71,0,0,0,264.12,236.43Z" style="fill: rgb(255, 255, 255); transform-origin: 266.598px 217.61px;" id="elyow3ai7ph5m" class="animable"></path><path d="M276.56,212.63l2.51-1.23a3.28,3.28,0,0,1,3,.06l4.32,2.35a6,6,0,0,1,3.13,4.61l.15,1.21c-4,2.32-10.1,1.86-10.1,1.86l-1.75.06a2.71,2.71,0,0,1-2.88-2.57l-.16-3.45A3.1,3.1,0,0,1,276.56,212.63Z" style="fill: rgb(255, 181, 115); transform-origin: 282.224px 216.311px;" id="elx6a0it2jt2j" class="animable"></path><g id="elxw45gml0mps"><path d="M303.77,189.09c-.84,13.74-.89,26.32,2.78,28.44C310.85,213.3,310.54,207.38,303.77,189.09Z" style="fill: #16A085; opacity: 0.2; transform-origin: 306.347px 203.31px;" class="animable" id="eltm43k0s2i9"></path></g><path d="M313,179.39c.54,1.54,1,2.91,1.41,4.36s.86,2.86,1.26,4.3c.8,2.88,1.57,5.77,2.22,8.71a85.09,85.09,0,0,1,2.38,18.55,3.39,3.39,0,0,1,0,.45v.06a9.25,9.25,0,0,1-2.16,5.12,10.78,10.78,0,0,1-3.31,2.57,18,18,0,0,1-5.25,1.66,45.7,45.7,0,0,1-8.47.5c-2.67,0-5.25-.21-7.81-.45s-5.05-.51-7.72-.91l2-12c2.16.36,4.56.69,6.84.92s4.6.35,6.82.37a33.92,33.92,0,0,0,6.15-.45,6.85,6.85,0,0,0,1.72-.53c.07,0-.08,0-.42.36a3.29,3.29,0,0,0-.76,1.79l0,.52a57.19,57.19,0,0,0-.83-7.57c-.45-2.6-1.09-5.24-1.79-7.86s-1.52-5.25-2.41-7.85c-.45-1.3-.91-2.6-1.4-3.88s-1-2.61-1.46-3.75Z" style="fill: #16A085; transform-origin: 302.914px 202.543px;" id="elsvmhm888n6e" class="animable"></path><g id="elseke3trx8z9"><path d="M313,179.39c.54,1.54,1,2.91,1.41,4.36s.86,2.86,1.26,4.3c.8,2.88,1.57,5.77,2.22,8.71a85.09,85.09,0,0,1,2.38,18.55,3.39,3.39,0,0,1,0,.45v.06a9.25,9.25,0,0,1-2.16,5.12,10.78,10.78,0,0,1-3.31,2.57,18,18,0,0,1-5.25,1.66,45.7,45.7,0,0,1-8.47.5c-2.67,0-5.25-.21-7.81-.45s-5.05-.51-7.72-.91l2-12c2.16.36,4.56.69,6.84.92s4.6.35,6.82.37a33.92,33.92,0,0,0,6.15-.45,6.85,6.85,0,0,0,1.72-.53c.07,0-.08,0-.42.36a3.29,3.29,0,0,0-.76,1.79l0,.52a57.19,57.19,0,0,0-.83-7.57c-.45-2.6-1.09-5.24-1.79-7.86s-1.52-5.25-2.41-7.85c-.45-1.3-.91-2.6-1.4-3.88s-1-2.61-1.46-3.75Z" style="fill: rgb(255, 255, 255); opacity: 0.8; transform-origin: 302.914px 202.543px;" class="animable" id="el2dwsrwvkp33"></path></g><path d="M293.79,132.71c-4.51,4.51-24.74-2.8-23.94,4.7-3.12-7,1.79-14.53,14.26-14.53C299.37,122.88,296.53,130,293.79,132.71Z" style="fill: rgb(38, 50, 56); transform-origin: 282.45px 130.145px;" id="elh0kyiyxma6" class="animable"></path><path d="M239.72,155.76l-1-.3a23.8,23.8,0,0,0,1.12-6.38l1,0A25.35,25.35,0,0,1,239.72,155.76Z" style="fill: #16A085; transform-origin: 239.78px 152.42px;" id="elcx766ffbeg5" class="animable"></path><path d="M239.36,143a24.26,24.26,0,0,0-10.6-15.42l.55-.84a25.26,25.26,0,0,1,11,16.05Z" style="fill: #16A085; transform-origin: 234.535px 134.87px;" id="elcuy3744y8xs" class="animable"></path><path d="M215.42,173.54a25.45,25.45,0,0,1-21.32-39.32l.83.54a24.46,24.46,0,0,0,20.49,37.78Z" style="fill: #16A085; transform-origin: 202.704px 153.88px;" id="eln1wi7xnnahp" class="animable"></path><g id="el10nakfs87nq"><circle cx="215.44" cy="148.09" r="22.1" style="fill: #16A085; transform-origin: 215.44px 148.09px; transform: rotate(-1.52deg);" class="animable" id="elxkyq0gdabt"></circle></g><g id="eleb5nkjg25mb"><path d="M212.42,161.51l-.29-.19c2.58-6.93,8.81-11.49,12.5-17.7,1.19-2,.39-4.73-1.34-6.27l.18-.38a.77.77,0,0,0-.36-1h0a.77.77,0,0,0-1,.37l-.1.2c-1.91-.76-3.91.17-5.07,2.09-3.69,6.21-9.92,10.77-12.5,17.7h0a.74.74,0,0,0-1,.22.73.73,0,0,0,.22,1l8,5.21a.74.74,0,1,0,.81-1.23Z" style="fill: rgb(255, 255, 255); opacity: 0.5; transform-origin: 214.262px 149.416px;" class="animable" id="elwj5lbws87t"></path></g><path d="M209.84,151a.5.5,0,0,1-.3-.11.49.49,0,0,1-.09-.7c1-1.23,2-2.47,3-3.67a.5.5,0,1,1,.75.66c-1,1.18-2.06,2.41-3,3.63A.53.53,0,0,1,209.84,151Z" style="fill: rgb(255, 255, 255); transform-origin: 211.341px 148.667px;" id="elqoqdpdfaa6" class="animable"></path><path d="M206.08,157.43a.33.33,0,0,1-.17,0,.49.49,0,0,1-.3-.64,21.28,21.28,0,0,1,2.06-4.06.5.5,0,0,1,.85.54,20.21,20.21,0,0,0-2,3.87A.52.52,0,0,1,206.08,157.43Z" style="fill: rgb(255, 255, 255); transform-origin: 207.088px 154.969px;" id="elucd4jwaubno" class="animable"></path><path d="M217.88,150a.51.51,0,0,1-.32-.12.49.49,0,0,1-.06-.7c.7-.81,1.36-1.59,2-2.37a.49.49,0,0,1,.7-.07.5.5,0,0,1,.07.7c-.65.79-1.32,1.58-2,2.38A.5.5,0,0,1,217.88,150Z" style="fill: rgb(255, 255, 255); transform-origin: 218.881px 148.312px;" id="elm48jh4mcdps" class="animable"></path><path d="M221.69,145.34a.52.52,0,0,1-.29-.09.51.51,0,0,1-.11-.7c.52-.73,1-1.42,1.39-2.11a3,3,0,0,0-.9-3.39.5.5,0,1,1,.66-.74,3.93,3.93,0,0,1,1.1,4.65c-.43.71-.9,1.42-1.44,2.18A.51.51,0,0,1,221.69,145.34Z" style="fill: rgb(255, 255, 255); transform-origin: 222.54px 141.738px;" id="el5afb1bj5ip6" class="animable"></path></g><g id="freepik--Plant--inject-24" class="animable" style="transform-origin: 174.915px 342.61px;"><path d="M202.94,296.82c.61,5.19,13.59,3.73,22-3.81-5.23,2.61-16.3.83-21,2.22,1.26-2,2.51-3.93,3.73-5.73,1.26,3.55,10.9,1.77,17-4.29-3.75,2.13-11.72,1.44-15.66,2.42,2-2.9,3.94-5.48,5.66-7.69,2.77,1.18,9.32-2.59,12.59-8.54-3.06,3.14-11.71,4.51-13.85,6.76a2.52,2.52,0,0,0,.38,1c-.83,1.06-1.7,2.21-2.61,3.43-.67-3.27-5.8-9.46-6.07-13.61-1.58,7.63,2,15.88,5.32,14.64-1.49,2.05-3.07,4.29-4.68,6.73-1.21-3.63-7.43-9.94-8.14-14.5-1,8.49,3.61,17.16,7.17,16-1.3,2-2.61,4.1-3.92,6.3-2-4.33-11.23-11.24-13-16.91.32,10.78,7.58,20.76,11.86,18.85q-2,3.39-3.86,7.07c-2.71-4.69-13.63-11.61-16.1-17.83,1.32,12,10.25,22.52,14.92,20.18-1.4,2.83-2.74,5.76-4,8.79-3.36-4.37-16.76-9.33-20.75-15.41,3.95,12.24,15.58,21.27,19.83,17.64a127.89,127.89,0,0,0-4.2,12.44c-4.14-4-18.72-7.13-23.75-12.81,5.87,12,19.12,19.57,23.06,15.34A109.27,109.27,0,0,0,182.52,347c-5.41-3.63-22.29-4.16-29-9.47,8.84,12,24.79,17.77,28.64,12.67a86,86,0,0,0,1.45,28.48l1.13-.26a86.46,86.46,0,0,1-.89-32.19c1.76,6.53,19.31,4.58,30.91-5.49-7.78,3.71-24.46.49-30.48,2.89a111.45,111.45,0,0,1,2.88-12.09c1.87,5.41,17,4.25,27.4-4-6.82,2.89-20.78-.33-26.53,1.21,1.27-3.91,2.7-7.7,4.26-11.34,1.34,5.47,16.11,4.68,26.36-3.16-6.51,2.63-19.66-.6-25.28.69,1.44-3.21,3-6.29,4.52-9.23.6,5.71,15.13,4.86,25-3-6.14,2.62-18.74-.22-24,1.16C200.2,301.45,201.57,299.07,202.94,296.82Z" style="fill: #16A085; transform-origin: 190.39px 323.83px;" id="elk5h3w2yhmg9" class="animable"></path><g id="elmexwkkxb8e"><path d="M202.94,296.82c.61,5.19,13.59,3.73,22-3.81-5.23,2.61-16.3.83-21,2.22,1.26-2,2.51-3.93,3.73-5.73,1.26,3.55,10.9,1.77,17-4.29-3.75,2.13-11.72,1.44-15.66,2.42,2-2.9,3.94-5.48,5.66-7.69,2.77,1.18,9.32-2.59,12.59-8.54-3.06,3.14-11.71,4.51-13.85,6.76a2.52,2.52,0,0,0,.38,1c-.83,1.06-1.7,2.21-2.61,3.43-.67-3.27-5.8-9.46-6.07-13.61-1.58,7.63,2,15.88,5.32,14.64-1.49,2.05-3.07,4.29-4.68,6.73-1.21-3.63-7.43-9.94-8.14-14.5-1,8.49,3.61,17.16,7.17,16-1.3,2-2.61,4.1-3.92,6.3-2-4.33-11.23-11.24-13-16.91.32,10.78,7.58,20.76,11.86,18.85q-2,3.39-3.86,7.07c-2.71-4.69-13.63-11.61-16.1-17.83,1.32,12,10.25,22.52,14.92,20.18-1.4,2.83-2.74,5.76-4,8.79-3.36-4.37-16.76-9.33-20.75-15.41,3.95,12.24,15.58,21.27,19.83,17.64a127.89,127.89,0,0,0-4.2,12.44c-4.14-4-18.72-7.13-23.75-12.81,5.87,12,19.12,19.57,23.06,15.34A109.27,109.27,0,0,0,182.52,347c-5.41-3.63-22.29-4.16-29-9.47,8.84,12,24.79,17.77,28.64,12.67a86,86,0,0,0,1.45,28.48l1.13-.26a86.46,86.46,0,0,1-.89-32.19c1.76,6.53,19.31,4.58,30.91-5.49-7.78,3.71-24.46.49-30.48,2.89a111.45,111.45,0,0,1,2.88-12.09c1.87,5.41,17,4.25,27.4-4-6.82,2.89-20.78-.33-26.53,1.21,1.27-3.91,2.7-7.7,4.26-11.34,1.34,5.47,16.11,4.68,26.36-3.16-6.51,2.63-19.66-.6-25.28.69,1.44-3.21,3-6.29,4.52-9.23.6,5.71,15.13,4.86,25-3-6.14,2.62-18.74-.22-24,1.16C200.2,301.45,201.57,299.07,202.94,296.82Z" style="opacity: 0.3; transform-origin: 190.39px 323.83px;" class="animable" id="elkfr56wpabf"></path></g><path d="M172,379l-1.08-.07c2.46-36.61-26.3-67-38.78-78.32l.72-.8C145.45,311.3,174.47,342,172,379Z" style="fill: #16A085; transform-origin: 152.144px 339.405px;" id="el0eb0q5j0bdyh" class="animable"></path><path d="M142.52,310.23c0-2.89,4.86-9.41,4.86-13.49C149.47,304.32,146,313,142.52,310.23Z" style="fill: #16A085; transform-origin: 145.266px 303.749px;" id="elc4cule9fpwg" class="animable"></path><path d="M137.14,304.42c-.26-2.56,3.55-8.73,3.22-12.34C142.82,298.63,140.41,306.55,137.14,304.42Z" style="fill: #16A085; transform-origin: 139.248px 298.427px;" id="elk01i9yivoxi" class="animable"></path><path d="M147.42,316c.49-3.64,7.84-11,8.59-16.09C157.26,309.81,151.25,320,147.42,316Z" style="fill: #16A085; transform-origin: 151.799px 308.401px;" id="elzci4hcpjy7b" class="animable"></path><path d="M152.56,322.79c.88-4.05,9.8-11.62,11.1-17.33C164.18,316.73,156.51,327.7,152.56,322.79Z" style="fill: #16A085; transform-origin: 158.123px 314.727px;" id="el5tkazww5g3s" class="animable"></path><path d="M158.24,330.86c1.77-4,12.62-9.94,15.18-15.57C171.56,327.07,161.29,336.79,158.24,330.86Z" style="fill: #16A085; transform-origin: 165.83px 323.971px;" id="elz2k75l7bgvc" class="animable"></path><path d="M164.26,342.2c2.42-3.88,14.52-8.39,18-13.83C178.58,340.26,166.52,348.78,164.26,342.2Z" style="fill: #16A085; transform-origin: 173.26px 336.43px;" id="ellimzrnwdha" class="animable"></path><path d="M168.42,353.32c3.48-3.83,17.87-6.42,22.85-11.77C184.76,354.05,169.6,361.1,168.42,353.32Z" style="fill: #16A085; transform-origin: 179.845px 349.063px;" id="elfq4hbyxfkb" class="animable"></path><path d="M140.78,308.06c-2.69-1.05-10.52,1.22-14.34-.23C132.79,312.47,142.11,312.25,140.78,308.06Z" style="fill: #16A085; transform-origin: 133.674px 309.514px;" id="el8kdyqjmehjc" class="animable"></path><path d="M134.75,300.63c-2-1.57-9.29-1.58-12.18-3.76C126.83,302.41,134.84,304.54,134.75,300.63Z" style="fill: #16A085; transform-origin: 128.66px 299.749px;" id="eldr0ptoiyma" class="animable"></path><path d="M145.43,313.56c-3.49-1.16-13.29,2.26-18.24.68C135.57,319.71,147.4,318.79,145.43,313.56Z" style="fill: #16A085; transform-origin: 136.419px 315.625px;" id="el3tguzuyly3j" class="animable"></path><path d="M150.63,320c-4-1.07-14.81,3.43-20.48,2C139.94,327.54,153.2,325.71,150.63,320Z" style="fill: #16A085; transform-origin: 140.552px 322.586px;" id="elo3pfij6tj" class="animable"></path><path d="M156.66,328.29c-4.26-1-15.58,3.95-21.6,2.54C145.53,336.53,159.5,334.32,156.66,328.29Z" style="fill: #16A085; transform-origin: 146.047px 331.145px;" id="el2vczevuqeug" class="animable"></path><path d="M162.7,338.9c-4.43-1.16-16.33,3.85-22.6,2.28C150.94,347.31,165.56,345.24,162.7,338.9Z" style="fill: #16A085; transform-origin: 151.582px 341.79px;" id="elk9068ryqh0n" class="animable"></path><path d="M167.28,350.56c-4.94-1.53-18.66,3.52-25.66,1.43C153.56,359.47,170.2,357.88,167.28,350.56Z" style="fill: #16A085; transform-origin: 154.619px 353.574px;" id="elnxd7iqrqm7" class="animable"></path><path d="M163.86,416.24h24.41a3,3,0,0,0,3-2.7L196,367.8a3,3,0,0,0-3-3.32H159.16a3,3,0,0,0-3,3.32l4.69,45.74A3,3,0,0,0,163.86,416.24Z" style="fill: #16A085; transform-origin: 176.08px 390.36px;" id="elk8uwj9k91o" class="animable"></path><g id="ele48957afzkr"><path d="M163.86,416.24h24.41a3,3,0,0,0,3-2.7L196,367.8a3,3,0,0,0-3-3.32H159.16a3,3,0,0,0-3,3.32l4.69,45.74A3,3,0,0,0,163.86,416.24Z" style="fill: rgb(255, 255, 255); opacity: 0.6; transform-origin: 176.08px 390.36px;" class="animable" id="elnqcfe7iar6"></path></g></g><defs>     <filter id="active" height="200%">         <feMorphology in="SourceAlpha" result="DILATED" operator="dilate" radius="2"></feMorphology>                <feFlood flood-color="#32DFEC" flood-opacity="1" result="PINK"></feFlood>        <feComposite in="PINK" in2="DILATED" operator="in" result="OUTLINE"></feComposite>        <feMerge>            <feMergeNode in="OUTLINE"></feMergeNode>            <feMergeNode in="SourceGraphic"></feMergeNode>        </feMerge>    </filter>    <filter id="hover" height="200%">        <feMorphology in="SourceAlpha" result="DILATED" operator="dilate" radius="2"></feMorphology>                <feFlood flood-color="#ff0000" flood-opacity="0.5" result="PINK"></feFlood>        <feComposite in="PINK" in2="DILATED" operator="in" result="OUTLINE"></feComposite>        <feMerge>            <feMergeNode in="OUTLINE"></feMergeNode>            <feMergeNode in="SourceGraphic"></feMergeNode>        </feMerge>            <feColorMatrix type="matrix" values="0   0   0   0   0                0   1   0   0   0                0   0   0   0   0                0   0   0   1   0 "></feColorMatrix>    </filter></defs></svg>